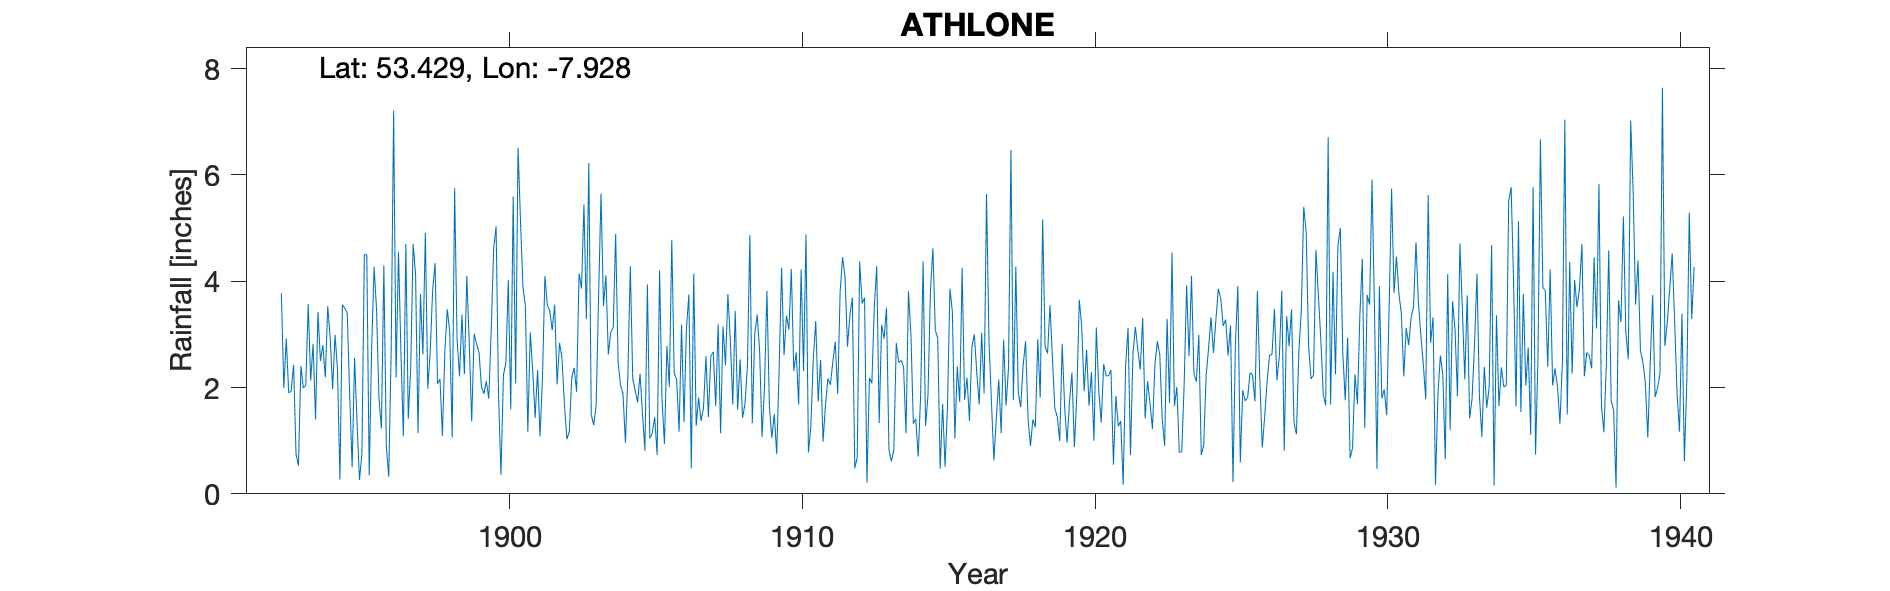

The table this chart was drawn from, first rows:
ATHLONE, , , , , , , , , , , , , , , , , , , , , , , 
Grid ref, IN0481242097, Long, -7.928, Lat, 53.43, Elevation, 128, ft, , , , , , , , , , , , , , , 
Station no, 6135, , , , , , , , , , , , , , , , , , , , , , 
, 1890, 1891, 1892, 1893, 1894, 1895, 1896, 1897, 1898, 1899, 1900, 1901, 1902, 1903, 1904, 1905, 1906, 1907, 1908, 1909, 1910, 1911, 1912
January, , , , 1.93, 2.5, 1.85, 1.79, 1.41, 2.07, 4.1, 5.03, 3.54, 3.56, 5.44, 3.13, 1.5, 4.78, 1.37, 2.89, 2.69, 3.09, 1.74, 2.77
February, , , , 2.43, 2.8, 0.5, 1.23, 2.36, 2.16, 2.83, 1.84, 1.17, 2.06, 3.29, 4.89, 0.81, 2.26, 1.62, 1.68, 1.07, 4.23, 2.52, 3.36
March, , , , 0.75, 2.19, 2.56, 4.3, 4.7, 1.09, 1.36, 0.36, 3.04, 2.84, 6.22, 2.48, 3.94, 2.15, 2.59, 3.44, 2.03, 2.31, 0.98, 3.69
April, , , , 0.53, 3.53, 1.35, 0.91, 4.12, 2.69, 3.01, 2.23, 2.31, 2.56, 1.49, 2.04, 1.04, 1.17, 1.44, 1.58, 3.82, 2.66, 1.68, 0.48
May, , , , 2.41, 2.94, 0.26, 0.32, 1.14, 3.47, 2.82, 2.46, 1.43, 1.68, 1.29, 1.88, 1.14, 3.18, 2.59, 2.53, 1.65, 1.68, 2.17, 0.68
June, , , , 1.99, 1.97, 0.75, 2.69, 3.76, 3.04, 2.66, 4.02, 2.33, 1.03, 1.66, 0.96, 1.44, 1.35, 2.67, 1.43, 1.05, 4.22, 2.05, 4.37
July, , , , 2.04, 2.99, 4.5, 7.21, 2.62, 1.06, 2.01, 1.59, 1.08, 1.17, 3.7, 2.22, 0.73, 3.1, 1.65, 1.69, 1.5, 2.31, 2.48, 3.58
August, , , , 3.57, 2.33, 4.5, 2.19, 4.91, 5.75, 1.88, 5.59, 2.17, 2.19, 5.65, 4.28, 4.2, 3.75, 3.19, 2.4, 0.75, 4.88, 2.86, 3.69
September, , , 3.77, 2.13, 0.27, 0.35, 4.55, 1.98, 2.92, 2.12, 2.08, 4.1, 2.37, 3.53, 2.17, 1.77, 0.48, 1.14, 4.87, 2.34, 0.78, 1.88, 0.21
October, , , 1.99, 2.82, 3.56, 2.74, 2.65, 2.67, 2.21, 1.79, 6.51, 3.55, 1.92, 4.11, 1.94, 0.94, 4.14, 3.15, 1.33, 4.25, 1.27, 3.8, 2.18
November, , , 2.92, 1.4, 3.49, 4.27, 1.08, 3.84, 3.37, 3.08, 5.13, 3.44, 4.14, 2.62, 1.72, 2.78, 1.28, 2.42, 3.01, 2.61, 2.55, 4.45, 2.08
December, , , 1.9, 3.42, 3.4, 3.47, 4.7, 4.34, 2.25, 4.62, 3.89, 3.08, 3.86, 3.04, 2.26, 2.01, 1.81, 3.76, 3.37, 3.35, 3.25, 4.09, 3.52
Total, , , , 25.42, 31.97, 27.1, 33.62, 37.85, 32.08, 32.28, 40.73, 31.24, 29.38, 42.04, 29.97, 22.3, 29.45, 27.59, 30.22, 27.11, 33.23, 30.7, 30.61
1913 June transcription error, , , , , , , , , , , , , , , , , , , , , , , 
